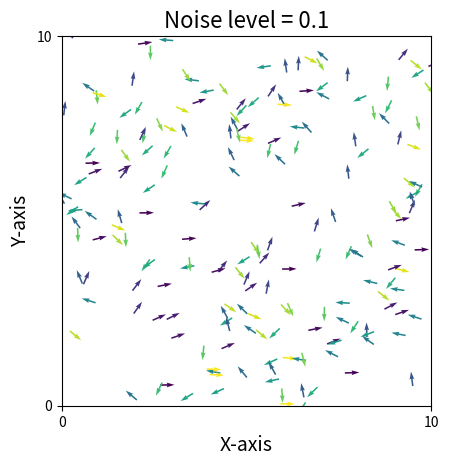

This chart was generated by the following Python code:
import numpy as np
import matplotlib.pyplot as plt
from matplotlib.animation import FuncAnimation
import scipy.spatial


####### Looks like only some agents are being updated at each step, where the others are moving unfazed
####### Some might be moving faster than others



#pos=np.random.uniform(0, 5, size=(10, 2))
#print(pos[:, 1])
#angle = np.random.uniform(-np.pi, np.pi, size=10)
#print(0.03 * np.array([np.cos(angle), np.sin(angle)]).reshape(10, 2))
#print((np.random.uniform(0, 5, size=(10, 2)) * (0.03 * np.array([np.cos(angle), np.sin(angle)]).reshape(10, 2)))[:, 0])

#print(scipy.spatial.distance.pdist(pos))
#print(scipy.spatial.distance.squareform(scipy.spatial.distance.pdist(pos)))
#n = (scipy.spatial.distance.squareform(scipy.spatial.distance.pdist(pos))<=1)

#print(angle[n[:, 2]])

#fig = plt.figure(figsize=(8, 8))

N=200  #Number of agents
D=10  #Size of domain
T=600   #Total number of time steps (frames) in simulation
stepsize=1  #change in time between calculation of position and angle
eta=0.1   #Random noise added to angles
v0=0.001   #Starting velocity
R=1    #Interaction radius

pos = np.random.uniform(0, D, size=(N, 2))
angle = np.random.uniform(0, 2*np.pi, size=N)


def Vicsek():

    global pos
    global angle

    MeanAngle = np.zeros(N, )

    for i in range(N):

        noise = np.random.uniform(-eta/2, eta/2, size=(N))

        DistanceMatrix = scipy.spatial.distance.pdist(pos)  #Scipy function to calculate distance between two agents
        DistanceMatrix = scipy.spatial.distance.squareform(DistanceMatrix)   #matrix of form [i, j] => distance between agents i and j
        #returns the distance of each agent to all other agents, the array is of size [N, N]

        Neighbours = DistanceMatrix <= R #Gives array of True/False, if distance less than R, this returns True

        MeanAngle[i] = (np.arctan2(np.sum(np.sin(angle[Neighbours[:, i]])), np.sum(np.cos(angle[Neighbours[:, i]]))))
                                                        #^^^^^Angles of the agents within R, the True values in 'Neighbours'
        #Equation as in Vicsek 1995 to get the average angle of all the neighbours

        MeanAngle = MeanAngle + noise   #Adding random noise element to the angle
        MeanAngle = np.mod(MeanAngle, 2*np.pi)

        #x and y directions accoring to new angle
        cos = (np.cos(MeanAngle))   
        sin = (np.sin(MeanAngle))

        #Updating the position of the agents
        pos[:, 0] += cos * v0 * stepsize
        pos[:, 1] += sin * v0 * stepsize

    pos = np.mod(pos, D)    #Agent appears on other side of domain when goes off one end

    return pos, cos, sin, MeanAngle

fig, ax = plt.subplots()
ax.set_xlim([0, D])
ax.set_ylim([0, D])
animated_plot_quiver = ax.quiver(pos[:, 0], pos[:, 1], np.cos(angle), np.sin(angle), angle)


plt.rcParams["font.family"] = "Times New Roman"
plt.title(f'Noise level = {eta}', fontsize=16)
plt.xlabel('X-axis', fontsize=14)
plt.ylabel('Y-axis', fontsize=14)
plt.setp(ax.get_xticklabels(), visible='False')
plt.setp(ax.get_yticklabels(), visible='False')
plt.locator_params(axis='y', nbins=1)
plt.locator_params(axis='x', nbins=1)
ax.set_aspect('equal', adjustable='box')


def Animate_quiver(frame):
    animated_plot_quiver.set_offsets(Vicsek()[0])
    animated_plot_quiver.set_UVC(Vicsek()[1], Vicsek()[2], Vicsek()[3])
    return (animated_plot_quiver, )

anim = FuncAnimation(fig = fig, func = Animate_quiver, interval = 1, frames = T, blit = False, repeat=False)

#anim.save("2DVicsekAnimation.gif", dpi=400)
#plt.savefig("2DVicsekAnimation.png", dpi=400)
plt.show()
